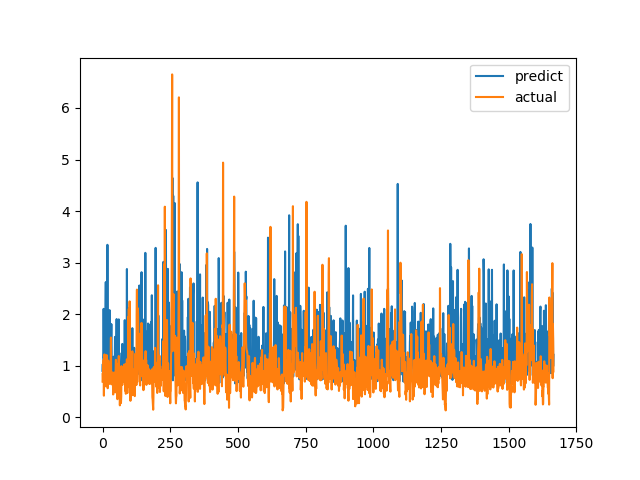

Data behind this chart, as committed beside it:
predict, actual
0.9007, 0.6915
1.031, 0.8558
0.7556, 0.7094
0.9659, 1.015
2.103, 1.116
1.143, 0.4183
1.356, 1.002
1.168, 1.219
0.7971, 1.143
1.063, 0.6528
1.456, 0.6747
1.986, 0.601
2.623, 0.6695
0.8508, 0.6538
1.473, 0.7814
1.608, 1.206
0.7648, 0.8469
0.7641, 0.8286
3.345, 0.6482
0.8248, 0.5624
0.7919, 0.7183
0.7506, 1.1
1.132, 0.9542
1.206, 0.729
1.271, 0.6694
0.6696, 0.8631
2.078, 0.6465
0.8088, 0.8223
1.159, 0.9236
0.8676, 0.8301
0.9656, 1.067
1.452, 1.546
1.81, 0.6827
1.796, 0.6386
1.036, 0.6464
0.7514, 0.6881
1.068, 0.7274
1.105, 0.65
0.7919, 0.8694
0.7167, 0.4409
1.15, 0.4519
1.174, 0.7575
0.8622, 0.4952
0.6741, 0.6851
0.8453, 0.7244
0.8864, 0.8654
1.558, 0.74
1.086, 0.8071
0.9038, 0.8204
0.9745, 1.114
0.8659, 1.109
1.449, 0.4751
1.904, 1.039
1.043, 0.9458
0.9409, 0.7878
1.055, 0.3505
0.7878, 0.9368
0.8251, 0.9868
0.9949, 0.647
1.026, 1.03
... 1,606 more rows
